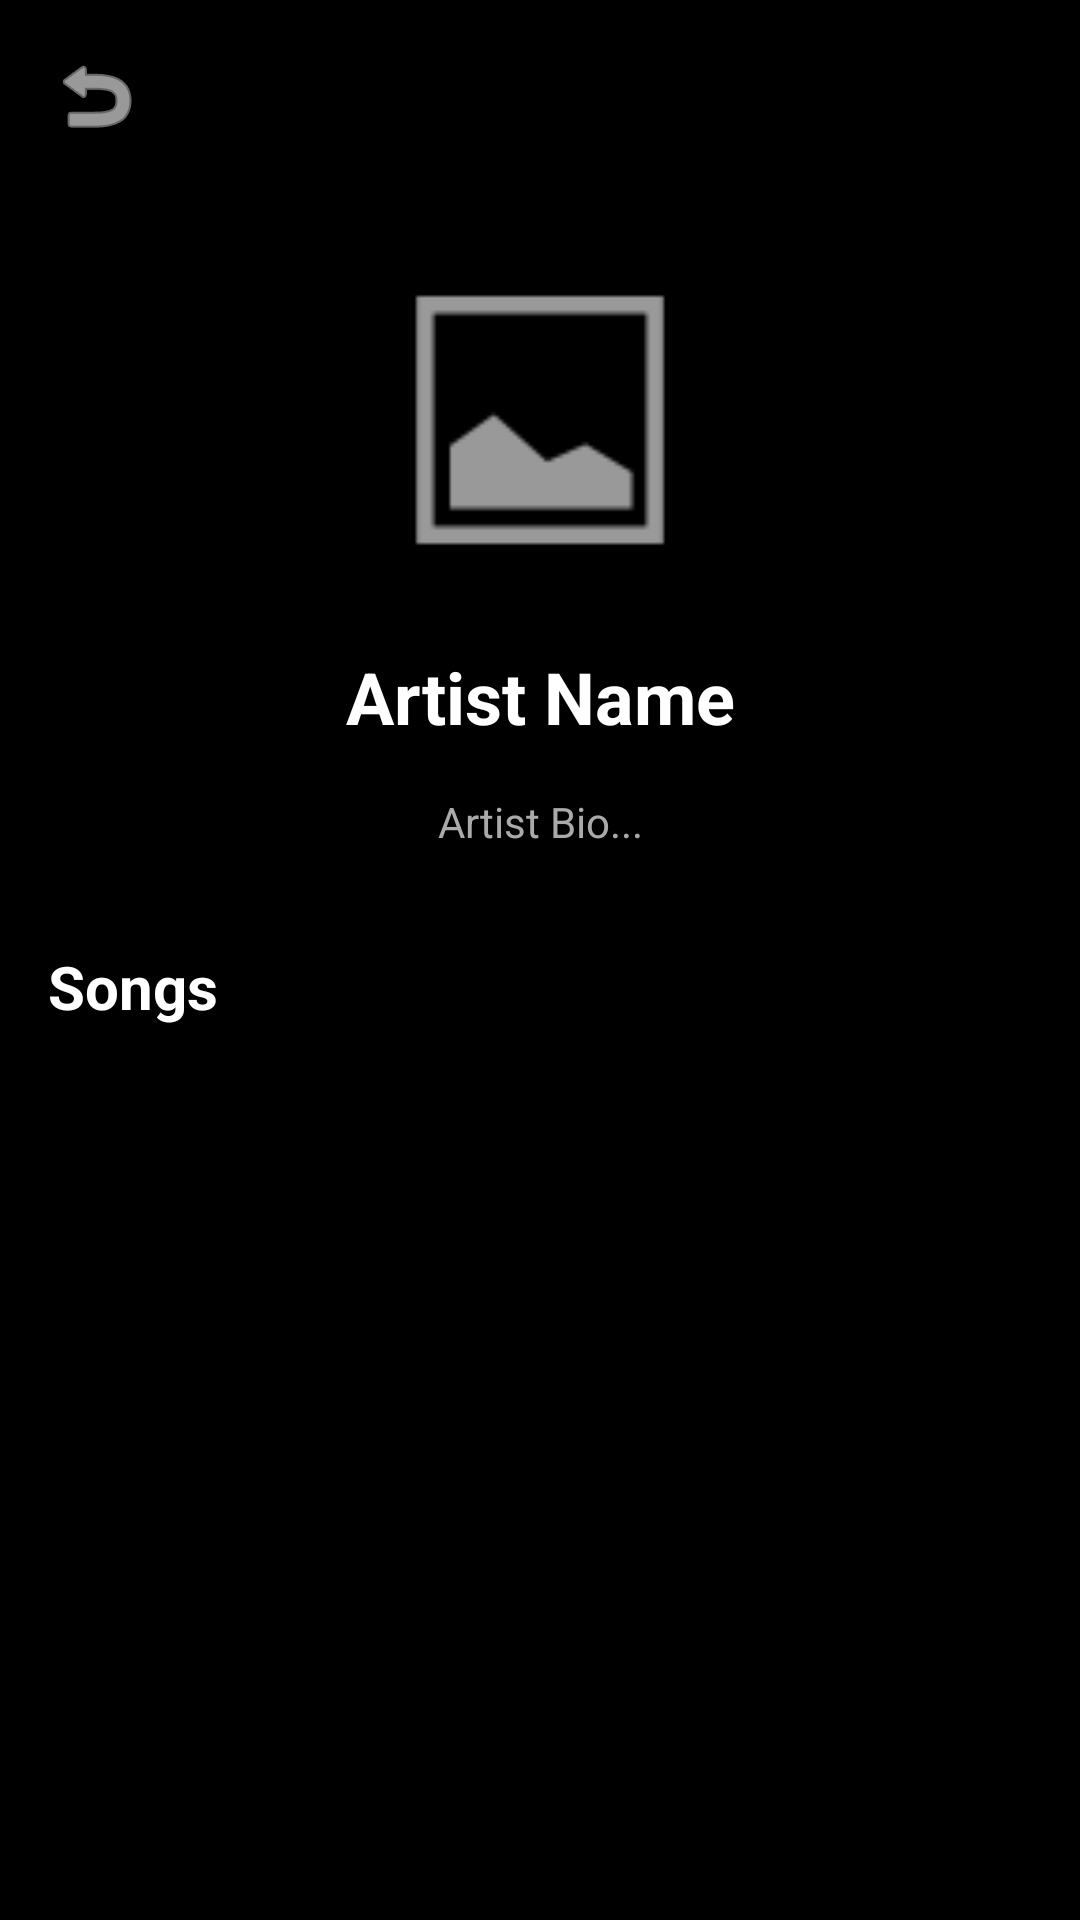

Write the Android layout XML for this screen, with the resource values it uses.
<!-- AndroidManifest.xml: application theme Theme.NCScoreBeta -->
<!-- res/layout/fragment_artist_detail.xml -->
<?xml version="1.0" encoding="utf-8"?>
<androidx.core.widget.NestedScrollView
    xmlns:android="http://schemas.android.com/apk/res/android"
    xmlns:app="http://schemas.android.com/apk/res-auto"
    android:layout_width="match_parent"
    android:layout_height="match_parent"
    android:background="@color/app_background">

    <androidx.constraintlayout.widget.ConstraintLayout
        android:layout_width="match_parent"
        android:layout_height="wrap_content"
        android:paddingBottom="24dp">

        <ImageButton
            android:id="@+id/btnBack"
            android:layout_width="wrap_content"
            android:layout_height="wrap_content"
            android:layout_marginStart="16dp"
            android:layout_marginTop="16dp"
            android:background="?attr/selectableItemBackgroundBorderless"
            android:src="@android:drawable/ic_menu_revert"
            app:tint="@android:color/white"
            app:layout_constraintStart_toStartOf="parent"
            app:layout_constraintTop_toTopOf="parent" />

        <ImageView
            android:id="@+id/ivArtistHero"
            android:layout_width="120dp"
            android:layout_height="120dp"
            android:layout_marginTop="32dp"
            android:scaleType="centerCrop"
            android:src="@android:drawable/ic_menu_gallery"
            app:layout_constraintTop_toBottomOf="@+id/btnBack"
            app:layout_constraintStart_toStartOf="parent"
            app:layout_constraintEnd_toEndOf="parent"/>

        <TextView
            android:id="@+id/tvArtistName"
            android:layout_width="wrap_content"
            android:layout_height="wrap_content"
            android:layout_marginTop="16dp"
            android:text="Artist Name"
            android:textColor="@android:color/white"
            android:textSize="24sp"
            android:textStyle="bold"
            app:layout_constraintTop_toBottomOf="@+id/ivArtistHero"
            app:layout_constraintStart_toStartOf="parent"
            app:layout_constraintEnd_toEndOf="parent"/>

        <TextView
            android:id="@+id/tvArtistBio"
            android:layout_width="match_parent"
            android:layout_height="wrap_content"
            android:layout_marginHorizontal="24dp"
            android:layout_marginTop="16dp"
            android:text="Artist Bio..."
            android:textColor="#AAAAAA"
            android:textSize="14sp"
            android:gravity="center"
            app:layout_constraintTop_toBottomOf="@+id/tvArtistName"/>

        <TextView
            android:id="@+id/tvSongsHeader"
            android:layout_width="wrap_content"
            android:layout_height="wrap_content"
            android:layout_marginStart="16dp"
            android:layout_marginTop="32dp"
            android:text="Songs"
            android:textColor="@android:color/white"
            android:textSize="20sp"
            android:textStyle="bold"
            app:layout_constraintStart_toStartOf="parent"
            app:layout_constraintTop_toBottomOf="@+id/tvArtistBio"/>

        <androidx.recyclerview.widget.RecyclerView
            android:id="@+id/rvArtistSongs"
            android:layout_width="match_parent"
            android:layout_height="wrap_content"
            android:layout_marginTop="16dp"
            android:paddingHorizontal="8dp"
            app:layout_constraintTop_toBottomOf="@+id/tvSongsHeader"/>

        <ProgressBar
            android:id="@+id/progressBar"
            android:layout_width="wrap_content"
            android:layout_height="wrap_content"
            android:layout_marginTop="32dp"
            app:layout_constraintTop_toBottomOf="@+id/tvSongsHeader"
            app:layout_constraintStart_toStartOf="parent"
            app:layout_constraintEnd_toEndOf="parent"/>

    </androidx.constraintlayout.widget.ConstraintLayout>
</androidx.core.widget.NestedScrollView>
<!-- resources referenced by this layout -->
<resources>
  <color name="app_background">#000000</color>
  <style name="Theme.NCScoreBeta" parent="Theme.MaterialComponents.DayNight.NoActionBar">
          
          <item name="colorPrimary">@color/app_primary</item>
          <item name="colorPrimaryVariant">@color/app_background</item>
          <item name="colorOnPrimary">@color/white</item>
          
          <item name="colorSecondary">@color/spotify_green</item>
          <item name="colorSecondaryVariant">@color/spotify_green</item>
          <item name="colorOnSecondary">@color/black</item>
          
          <item name="android:statusBarColor">@color/black</item>
          
          <item name="android:windowBackground">@color/app_background</item>
      </style>
  <color name="app_primary">#E50914</color>
  <color name="white">#FFFFFFFF</color>
  <color name="spotify_green">#1DB954</color>
  <color name="black">#FF000000</color>
</resources>
